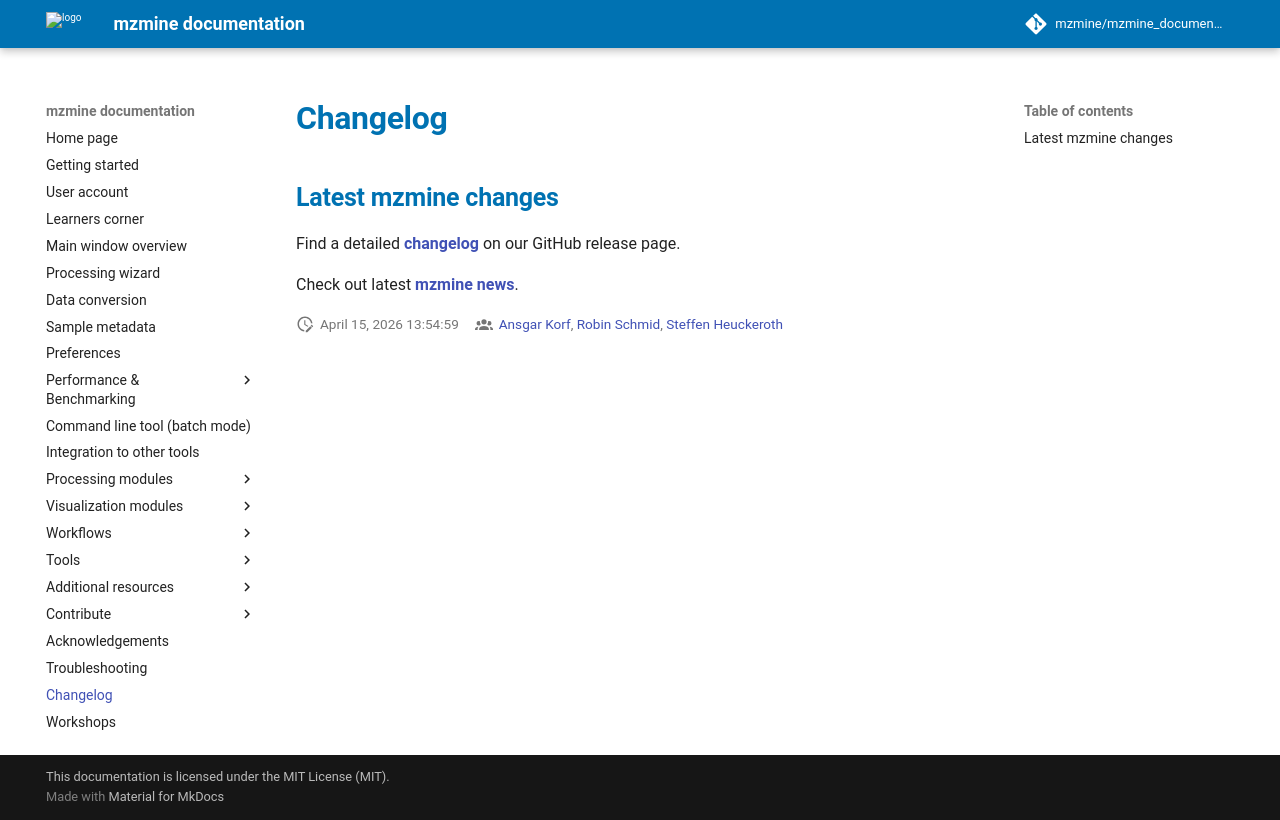

repository: mzmine/mzmine_documentation · page: 4.10.89/changelog.html · generator: mkdocs

# Changelog

## Latest mzmine changes
Find a detailed **[changelog](https://github.com/mzmine/mzmine/releases)** on our GitHub release page. 

Check out latest **[mzmine news](https://mzio.io/mzmine-news/)**.

[//]: # (video easily becomes old so better to link to more up to date resources)
[//]: # (![mzmine news]&#40;mzmine_news.png&#41;)
